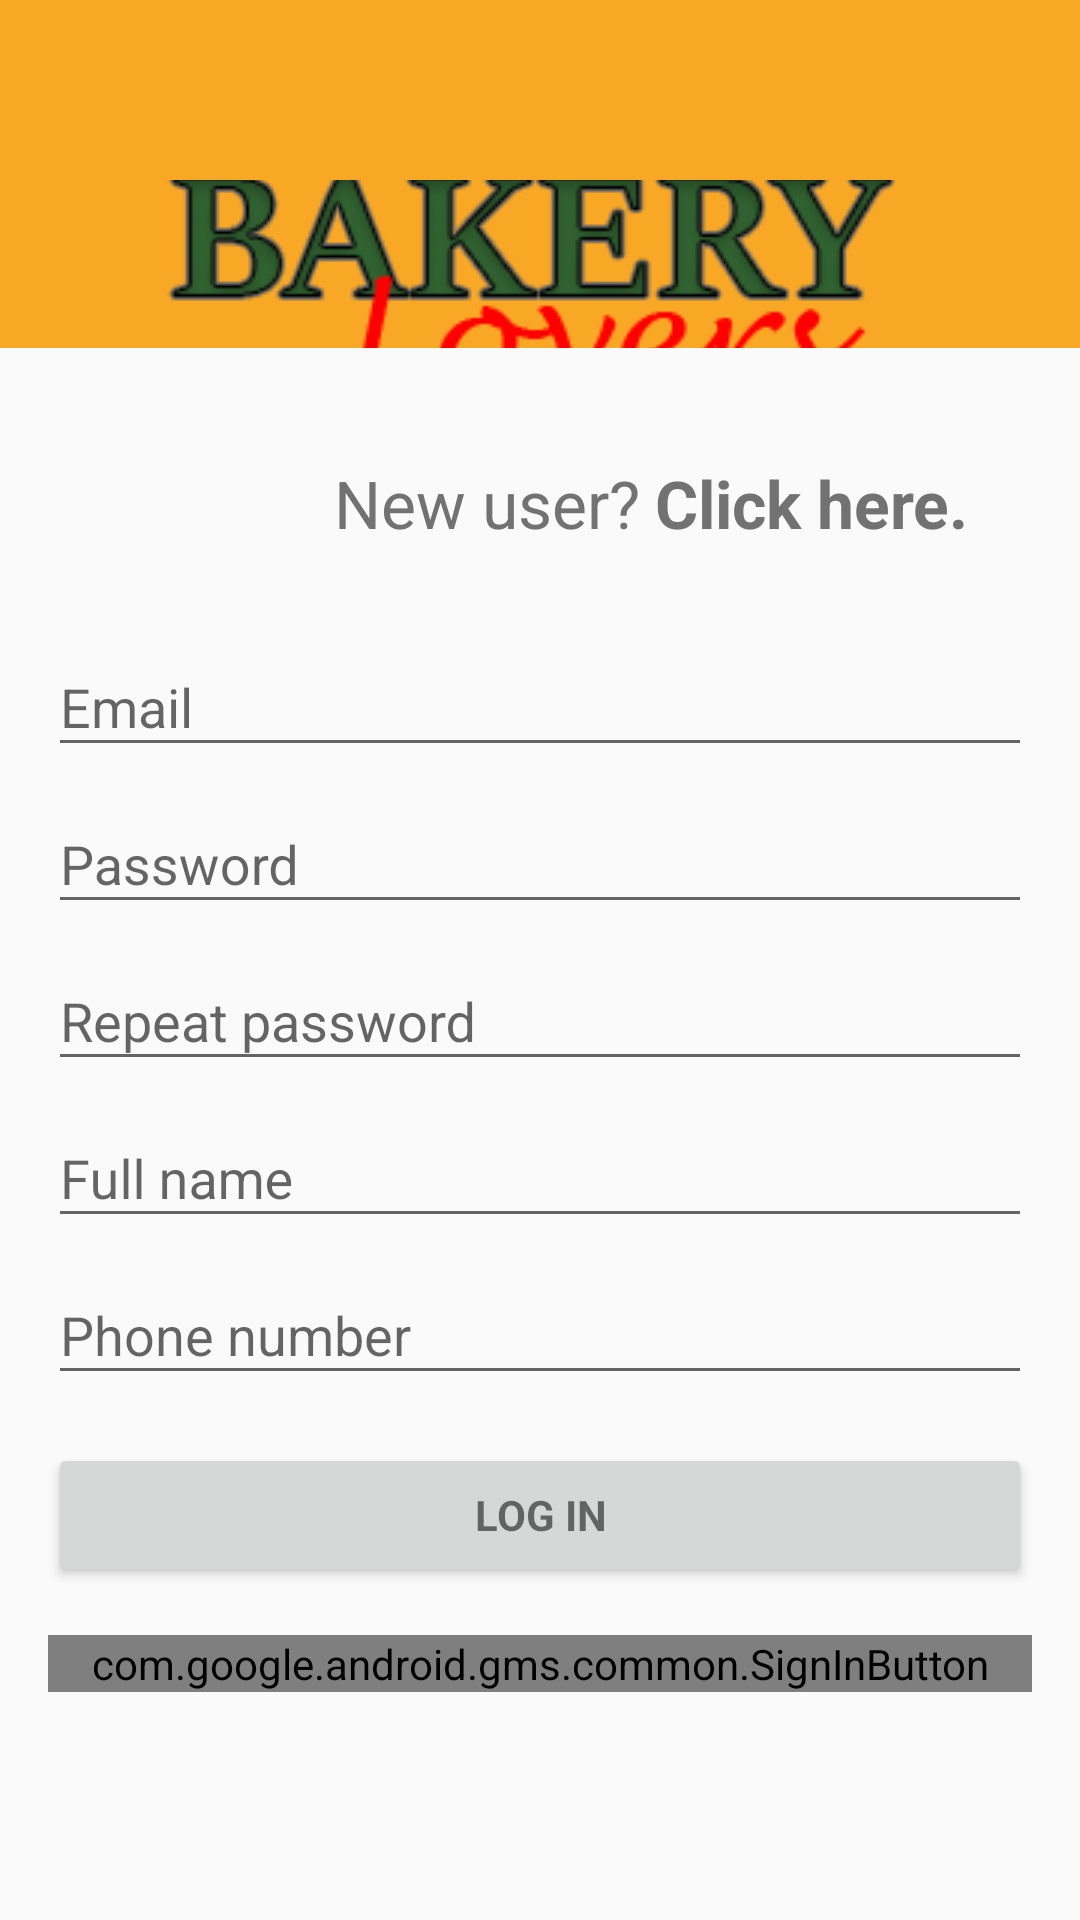

Android layout source for this screen:
<!-- AndroidManifest.xml: application theme AppTheme.White -->
<!-- res/layout/activity_login.xml -->
<android.support.design.widget.CoordinatorLayout
    xmlns:android="http://schemas.android.com/apk/res/android"
    xmlns:app="http://schemas.android.com/apk/res-auto"
    xmlns:tools="http://schemas.android.com/tools"
    android:layout_width="match_parent"
    android:layout_height="match_parent"
    android:id="@+id/coordinator_main_view"
    tools:context=".activities.LoginActivity">

    <android.support.design.widget.AppBarLayout
        android:id="@+id/appbar"
        android:layout_width="match_parent"
        android:layout_height="@dimen/app_bar_height"
        android:theme="@style/ThemeOverlay.AppCompat.Dark.ActionBar"
        app:elevation="@dimen/appbar_elevation">

        <android.support.design.widget.CollapsingToolbarLayout
            android:id="@+id/toolbar_layout"
            android:layout_width="match_parent"
            android:layout_height="match_parent"
            app:contentScrim="?attr/colorPrimary"
            app:layout_scrollFlags="scroll|exitUntilCollapsed" >

            <android.support.v7.widget.Toolbar
                android:id="@+id/toolbar"
                android:layout_width="match_parent"
                android:layout_height="?attr/actionBarSize"
                android:layout_gravity="bottom"
                app:layout_scrollFlags="scroll|enterAlways"
                app:popupTheme="@style/ThemeOverlay.AppCompat.Light">
                <ImageView
                    app:layout_scrollFlags="scroll|enterAlways"
                    app:layout_anchor="@+id/toolbar"
                    app:layout_anchorGravity="bottom"
                    android:layout_width="wrap_content"
                    android:layout_height="?attr/listPreferredItemHeight"
                    android:contentDescription="@string/app_name"
                    android:scaleType="center"
                    android:src="@drawable/toolbar_logo"/>
            </android.support.v7.widget.Toolbar>
        </android.support.design.widget.CollapsingToolbarLayout>
    </android.support.design.widget.AppBarLayout>
    <FrameLayout
        android:layout_width="match_parent"
        android:layout_height="match_parent"
        app:layout_behavior="@string/appbar_scrolling_view_behavior"
        android:gravity="center_horizontal"
        android:orientation="vertical"
        android:paddingBottom="@dimen/activity_vertical_margin"
        android:paddingLeft="@dimen/activity_horizontal_margin"
        android:paddingRight="@dimen/activity_horizontal_margin"
        android:paddingTop="@dimen/activity_vertical_margin">

        
        <ProgressBar
            android:id="@+id/login_progress"
            style="?android:attr/progressBarStyleLarge"
            android:layout_gravity="center"
            android:layout_width="wrap_content"
            android:layout_height="wrap_content"
            android:layout_marginBottom="8dp"
            android:visibility="gone" />

        <ScrollView
            android:id="@+id/login_form"
            android:layout_width="match_parent"
            android:layout_height="match_parent">

            <LinearLayout
                android:id="@+id/email_login_form"
                android:layout_width="match_parent"
                android:layout_height="wrap_content"
                android:orientation="vertical">
                <LinearLayout
                    android:id="@+id/register_view"
                    android:layout_width="wrap_content"
                    android:layout_height="wrap_content"
                    android:layout_gravity="end"
                    android:padding="@dimen/activity_vertical_margin">
                    <TextView
                        style="@style/Title.Gray"
                        android:layout_width="wrap_content"
                        android:layout_height="wrap_content"
                        android:text="@string/text_new_user"/>
                    <TextView
                        style="@style/Title.Gray"
                        android:id="@+id/register_click"
                        android:layout_width="wrap_content"
                        android:layout_height="wrap_content"
                        android:padding="@dimen/small_margin"
                        android:textStyle="bold"
                        android:text="@string/text_click_here"/>
                </LinearLayout>

                <android.support.design.widget.TextInputLayout
                    android:layout_width="match_parent"
                    android:layout_height="wrap_content">

                    <AutoCompleteTextView
                        android:id="@+id/email"
                        android:layout_width="match_parent"
                        android:layout_height="wrap_content"
                        android:hint="@string/prompt_email"
                        android:inputType="textEmailAddress"
                        android:nextFocusForward="@+id/password"
                        android:imeOptions="actionNext"
                        android:maxLength="50"
                        android:maxLines="1" />

                </android.support.design.widget.TextInputLayout>

                <android.support.design.widget.TextInputLayout
                    android:layout_width="match_parent"
                    android:layout_height="wrap_content">

                    <EditText
                        android:id="@+id/password"
                        android:layout_width="match_parent"
                        android:layout_height="wrap_content"
                        android:hint="@string/prompt_password"
                        android:imeActionId="@+id/login"
                        android:imeActionLabel="@string/action_sign_in"
                        android:nextFocusForward="@+id/password2"
                        android:imeOptions="actionNext"
                        android:inputType="textPassword"
                        android:maxLength="20"
                        android:maxLines="1" />

                </android.support.design.widget.TextInputLayout>

                <android.support.design.widget.TextInputLayout
                    android:layout_width="match_parent"
                    android:layout_height="wrap_content">

                    <EditText
                        android:id="@+id/password2"
                        android:layout_width="match_parent"
                        android:layout_height="wrap_content"
                        android:hint="@string/prompt_password_repeat"
                        android:nextFocusForward="@+id/full_name"
                        android:imeOptions="actionNext"
                        android:inputType="textPassword"
                        android:maxLength="20"
                        android:maxLines="1" />

                </android.support.design.widget.TextInputLayout>

                <android.support.design.widget.TextInputLayout
                    android:layout_width="match_parent"
                    android:layout_height="wrap_content">

                    <EditText
                        android:id="@+id/full_name"
                        android:layout_width="match_parent"
                        android:layout_height="wrap_content"
                        android:hint="@string/prompt_full_name"
                        android:inputType="textCapWords"
                        android:nextFocusForward="@+id/phone_number"
                        android:imeOptions="actionNext"
                        android:maxLines="1"
                        android:maxLength="50" />

                </android.support.design.widget.TextInputLayout>

                <android.support.design.widget.TextInputLayout
                    android:layout_width="match_parent"
                    android:layout_height="wrap_content">

                    <EditText
                        android:id="@+id/phone_number"
                        android:layout_width="match_parent"
                        android:layout_height="wrap_content"
                        android:hint="@string/prompt_phone_number"
                        android:inputType="phone"
                        android:imeActionId="@+id/register"
                        android:imeActionLabel="@string/action_register"
                        android:imeOptions="actionUnspecified"
                        android:maxLines="1"
                        android:maxLength="20" />

                </android.support.design.widget.TextInputLayout>

                <Button
                    android:id="@+id/email_sign_in_button"
                    style="?android:textAppearanceSmall"
                    android:layout_width="match_parent"
                    android:layout_height="wrap_content"
                    android:layout_marginTop="@dimen/activity_vertical_margin"
                    android:text="@string/action_sign_in"
                    android:textStyle="bold" />

                <com.google.android.gms.common.SignInButton
                    android:id="@+id/google_sign_in_button"
                    android:layout_gravity="center_horizontal"
                    android:layout_marginTop="@dimen/activity_vertical_margin"
                    android:layout_width="match_parent"
                    android:layout_height="wrap_content" />
            </LinearLayout>

        </ScrollView>
    </FrameLayout>
</android.support.design.widget.CoordinatorLayout>
<!-- resources referenced by this layout -->
<resources>
  <dimen name="activity_horizontal_margin">16dp</dimen>
  <dimen name="activity_vertical_margin">16dp</dimen>
  <dimen name="app_bar_height">116dp</dimen>
  <dimen name="appbar_elevation">4dp</dimen>
  <dimen name="small_margin">5dp</dimen>
  <!-- drawable toolbar_logo: png bitmap (drawable-mdpi, 31640 bytes) -->
  <string name="action_register">Register</string>
  <string name="action_sign_in">Log in</string>
  <string name="app_name">Bakery Lovers</string>
  <string name="prompt_email">Email</string>
  <string name="prompt_full_name">Full name</string>
  <string name="prompt_password">Password</string>
  <string name="prompt_password_repeat">Repeat password</string>
  <string name="prompt_phone_number">Phone number</string>
  <string name="text_click_here">Click here.</string>
  <string name="text_new_user">New user?</string>
  <style name="Title.Gray" parent="Title">
          <item name="android:textColor">@color/textGray</item>
      </style>
  <style name="AppTheme.White" parent="AppTheme">
          <item name="android:textColorPrimaryInverse">@android:color/white</item>
      </style>
  <style name="Title" parent="TextAppearance.AppCompat.Large" />
  <color name="textGray">#727272</color>
  <style name="AppTheme" parent="Theme.AppCompat.Light.NoActionBar">
          
          <item name="colorPrimary">@color/colorPrimary</item>
          <item name="colorPrimaryDark">@color/colorPrimaryDark</item>
          <item name="colorAccent">@color/colorAccent</item>
          <item name="android:textColorPrimaryInverse">@color/textPrimary</item>
          <item name="android:textColorSecondaryInverse">@color/colorPrimaryLight</item>
      </style>
  <color name="colorPrimary">#F9A825</color>
  <color name="colorPrimaryDark">#F57F17</color>
  <color name="colorAccent">#4CAF50</color>
  <color name="textPrimary">#212121</color>
  <color name="colorPrimaryLight">#FFF9C4</color>
</resources>
